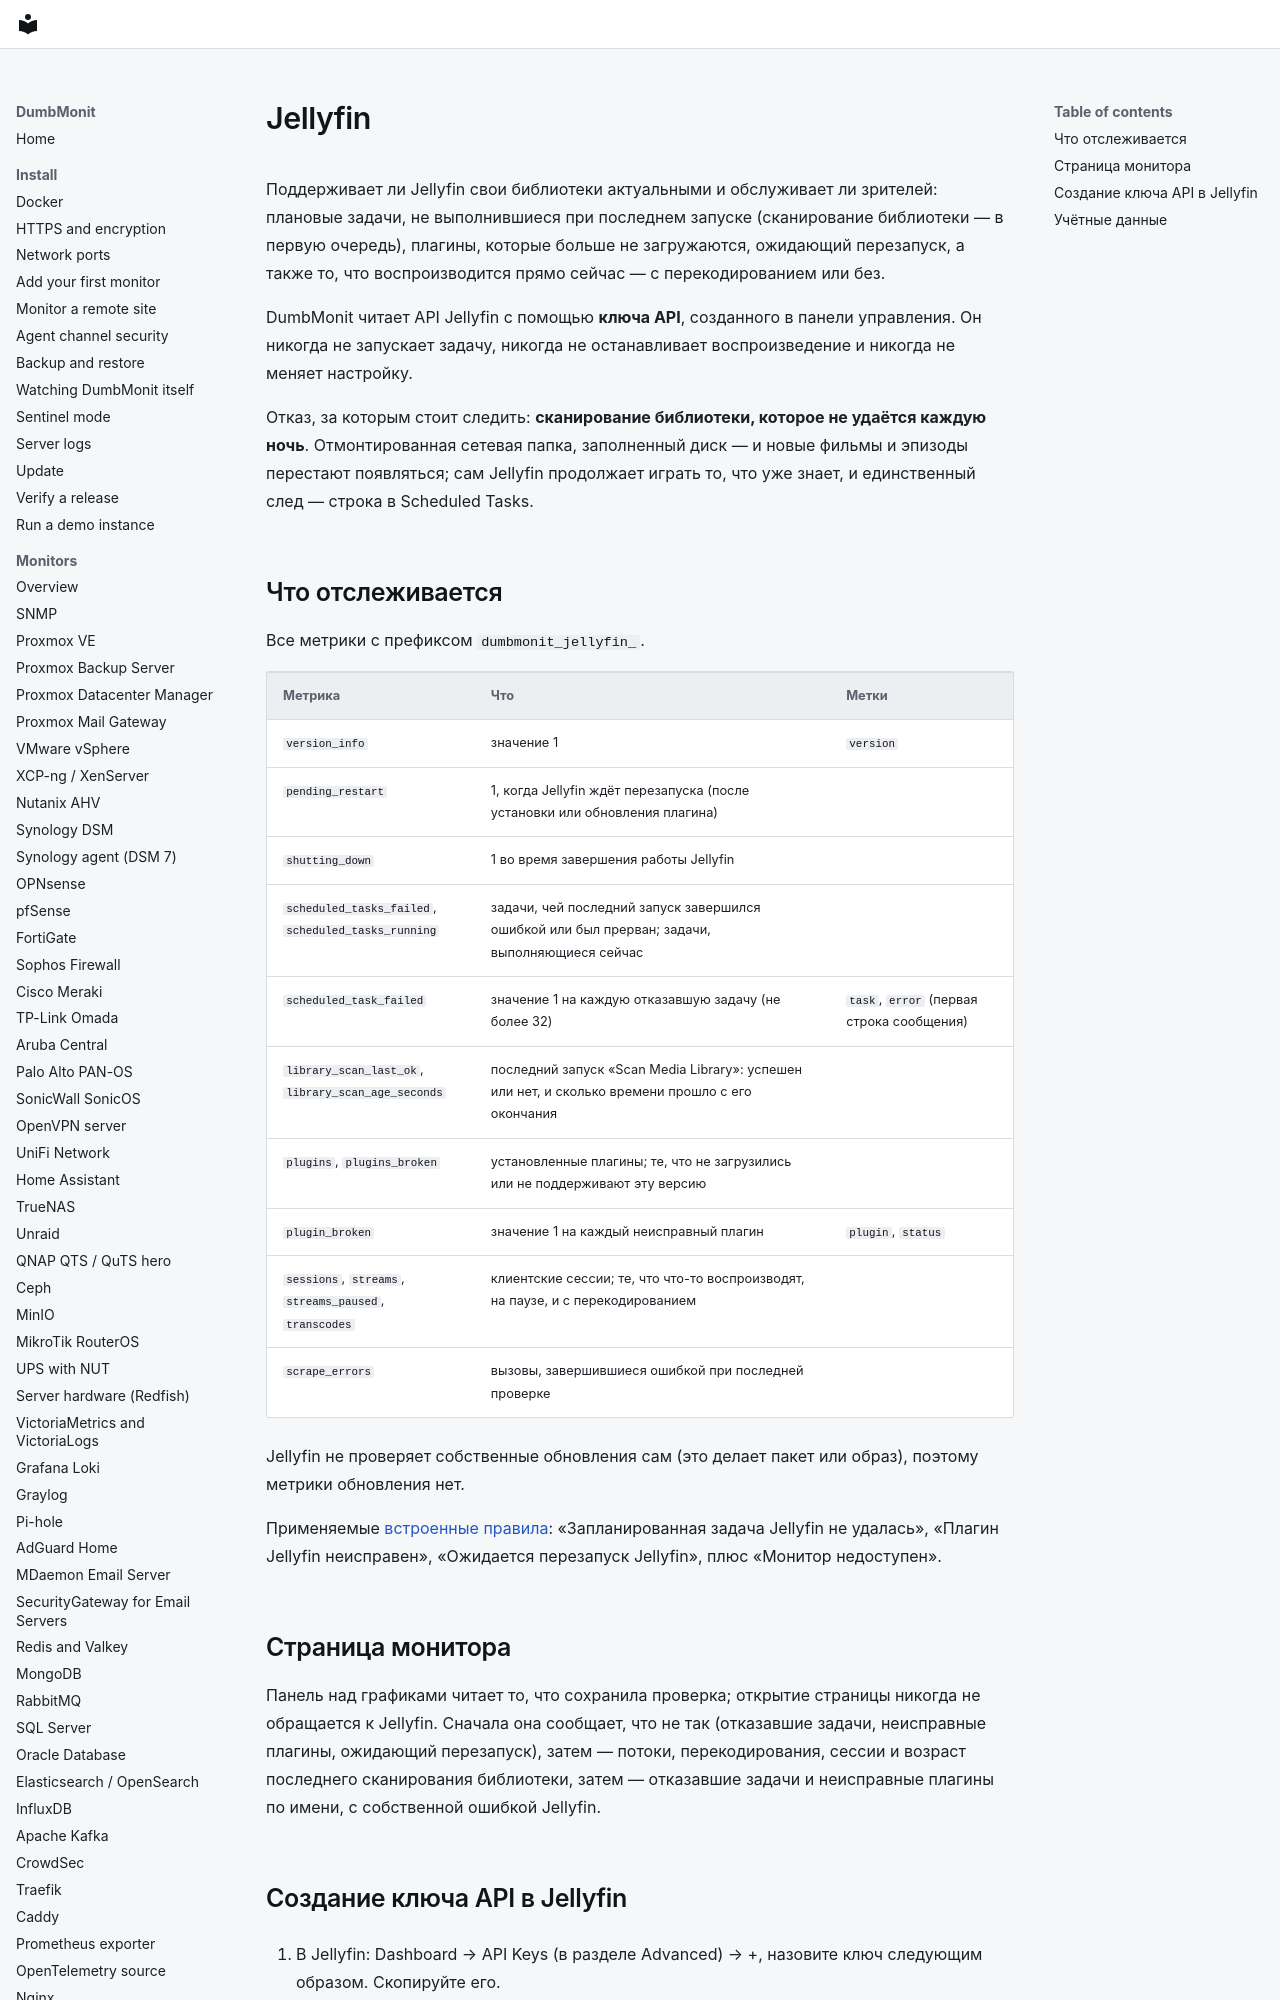

repository: laupernoe/dumbmonit · page: devices/jellyfin.ru/index.html · generator: mkdocs

# Jellyfin

Поддерживает ли Jellyfin свои библиотеки актуальными и обслуживает ли зрителей:
плановые задачи, не выполнившиеся при последнем запуске (сканирование
библиотеки — в первую очередь), плагины, которые больше не загружаются,
ожидающий перезапуск, а также то, что воспроизводится прямо сейчас — с
перекодированием или без.

DumbMonit читает API Jellyfin с помощью **ключа API**, созданного в панели
управления. Он никогда не запускает задачу, никогда не останавливает
воспроизведение и никогда не меняет настройку.

Отказ, за которым стоит следить: **сканирование библиотеки, которое не
удаётся каждую ночь**. Отмонтированная сетевая папка, заполненный диск — и
новые фильмы и эпизоды перестают появляться; сам Jellyfin продолжает играть
то, что уже знает, и единственный след — строка в Scheduled Tasks.
